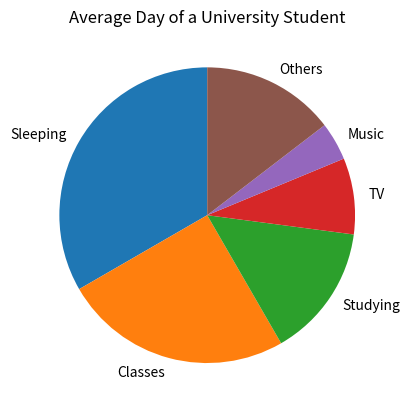

Python code for this plot:
import matplotlib.pyplot as plt
#Use the original data
time = {
    'Sleeping': 8,
    'Classes': 6,
    'Studying': 3.5,
    'TV': 2,
    'Music': 1,
    'Others':3.5
}
total_hours = 24
# Calculate hours spent on 'other'
hours_spent_on_activities = sum(time.values())
hours_spent_on_other = total_hours - hours_spent_on_activities
print(time)
print()
#pie chart
activities = list(time.keys())
time_spent = list(time.values())
#plotting the chart
plt.figure()
plt.pie(time_spent, labels=activities,startangle=90)
plt.title('Average Day of a University Student')
plt.show()
plt.clf()
